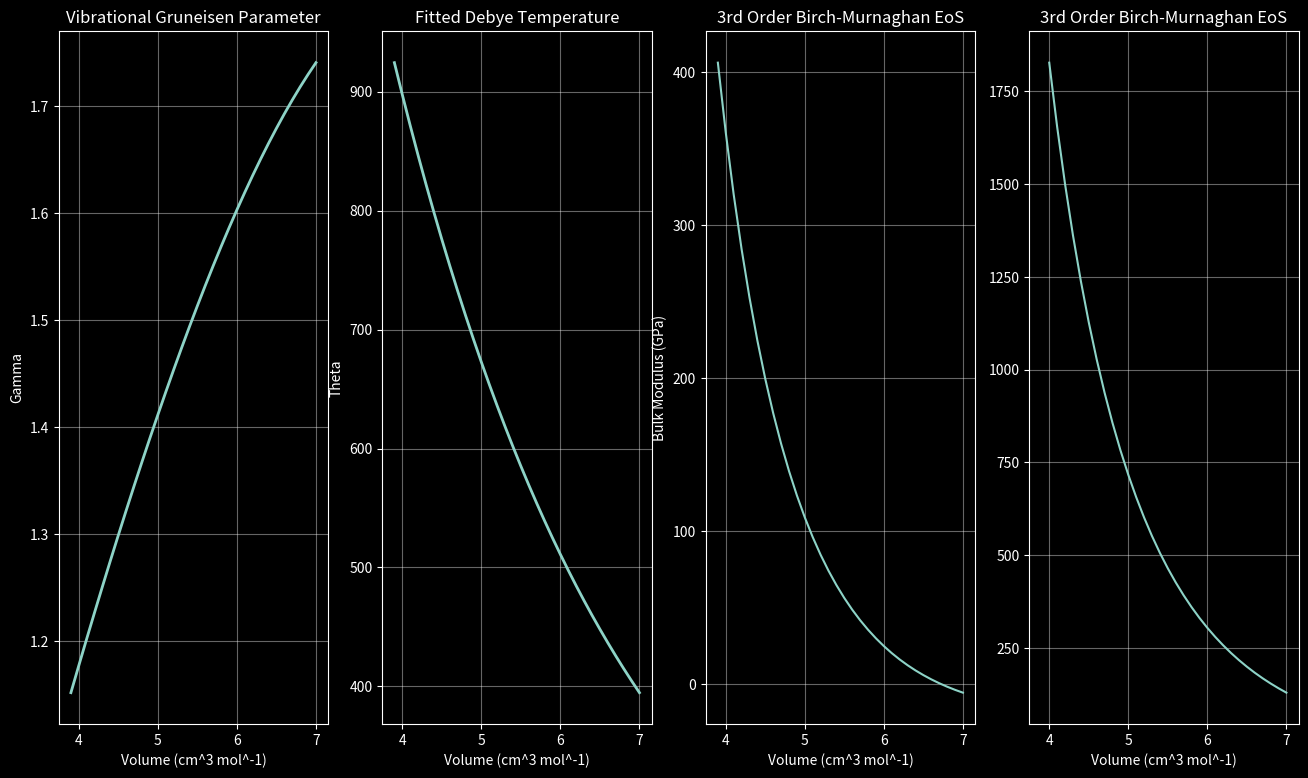

Reproduce this figure in Python.
import matplotlib.pyplot as plt
import numpy as np

plt.style.use("dark_background")

"""
Taken from Isaak & Anderson 2002
https://www.sciencedirect.com/science/article/pii/S0921452602018586?casa_token=TQWBXXUQvmIAAAAA:l3QXlcBb7MNegpJPPgdz6urpRgOB6pVUXhOKEPqA7RosbRG1P7xxHQZpx0HH2hiePZXPp67p_g
"""

def vibrational_gruneisen(V, a=97.3, b=2996, c=0.33):
    """
    Taken from Anderson et al. 2001.
    https://agupubs.onlinelibrary.wiley.com/doi/pdf/10.1029/2000GL008544
    The vibrational Gruneisen parameter from a fitted Debye model.
    gamma = (d theta / dV)_T
    where theta = a + b e^(-cV)
    where theta is the Debye temperature.
    :param V:
    :return:
    """
    return V * ((b * c) / ((a * np.exp(c * V)) + b))

def debye_temperature(V, a=97.3, b=2996, c=0.33):
    """
    Taken from Anderson et al. 2001.
    https://agupubs.onlinelibrary.wiley.com/doi/pdf/10.1029/2000GL008544
    theta = a + b e^(-cV)
    where theta is the Debye temperature.
    :param V:
    :return:
    """
    return a + (b * np.exp(-c * V))

def birch_murnaghan_3rd_order(K0, V0, V, K0_prime):
    """
    Third-order birtch-Murnaghan isothermal EoS, P(V).
    Anderson et al. 2001, with fitted values of:
    K0 = 155.8 GPa
    K0_prime = 5.81
    V0 = 6.73 cm^3 mol^-1
    :param K0:
    :param V0:
    :param V:
    :param K0_prime:
    :return: P(V)
    """
    term1 = 3 * K0 / 2
    term2 = (V0 / V) ** (7 / 3) - (V0 / V) ** (5 / 3)
    term3 = 1 + (3 / 4) * (K0_prime - 4) * ((V0 / V) ** (2 / 3) - 1)
    return term1 * term2 * term3

def birch_murnaghan_3rd_order_bulk_modulus(K0, K0_prime, P):
    """
    Assume bulk modulus varies with pressure: K = K0 + K'_0 P
    https://mcbrennan.github.io/BMderivation.pdf
    :param K0:
    :param K0_prime:
    :param P: pressure
    :return:
    """
    return K0 + (K0_prime * P)

def bulk_modulus(volumes):
    """
    K = -V (dP/dV)_T
    :param volumes:
    :return:
    """
    K = []
    for index, volume in enumerate(volumes):
        if index > 0:
            dV = volume - volumes[index - 1]
            dP = birch_murnaghan_3rd_order(V=volume, V0=6.73, K0=155.8, K0_prime=5.81) - birch_murnaghan_3rd_order(
                V=volumes[index - 1], V0=6.73, K0=155.8, K0_prime=5.81)
            K.append(-volume * (dP / dV))
    return K

volumes = np.arange(3.9, 7 + 0.1, 0.1)
fig, axs = plt.subplots(1, 4, figsize=(16, 9), sharex='all', gridspec_kw={"wspace": 0.20})
ax1, ax2, ax3, ax4 = axs.flatten()
ax1.plot(
    volumes,
    [vibrational_gruneisen(V) for V in volumes],
    linewidth=2.0
)
ax2.plot(
    volumes,
    [debye_temperature(V) for V in volumes],
    linewidth=2.0
)
ax3.plot(
    volumes,
    [birch_murnaghan_3rd_order(V=V, V0=6.73, K0=155.8, K0_prime=5.81) for V in volumes]
)
ax4.plot(
    volumes[1:],
    bulk_modulus(volumes)
)
ax1.set_title("Vibrational Gruneisen Parameter")
ax1.set_ylabel("Gamma")
ax2.set_title("Fitted Debye Temperature")
ax2.set_ylabel("Theta")
ax3.set_title("3rd Order Birch-Murnaghan EoS")
ax3.set_ylabel("Pressure (GPa)")
ax4.set_title("3rd Order Birch-Murnaghan EoS")
ax3.set_ylabel("Bulk Modulus (GPa)")
for ax in axs.flatten():
    ax.set_xlabel("Volume (cm^3 mol^-1)")
    ax.grid(alpha=0.4)
plt.show()



def P_th(deltaT):
    a = 12.1 * 10 ** -3  # GPa / K
    b = 7.8 * 10 ** -7  # GPa / K^2
    return (a * deltaT) + (0.5 * b * (deltaT ** 2))

def P_0(V, T=300):
    return 0

def pressure():
    """
    From Anderson et al. 2003
    https://reader.elsevier.com/reader/sd/pii/S0921452602018586?token=79DF393A37E61505739170DECD664BC38CDC50155A39DCBD0C05FE3B0A43813A5204D17AEABEAB9914D8706505BB487B&originRegion=us-east-1&originCreation=20211214012248
    P(V, T) = P_0 (V, 3000) + P_th (T)
    :return:
    """

def T_P_EoS(deltaT):
    """
    P (V,T) = P_0 (V, 300 K) + P_TH (T)
    :param deltaT:
    :return:
    """
    return P_0(0) + P_th(deltaT)


delta_t = [
    (300, 1000),
    [1000, 2000],
    [2000, 3000],
    [3000, 4000],
    [4000, 5000],
    [5000, 6000],
    [6000, 7000]
]

for dT_range in delta_t:
    dT = dT_range[1] - dT_range[0]
    p = P_th(deltaT=dT)
    deltaP_deltaT = p / dT






